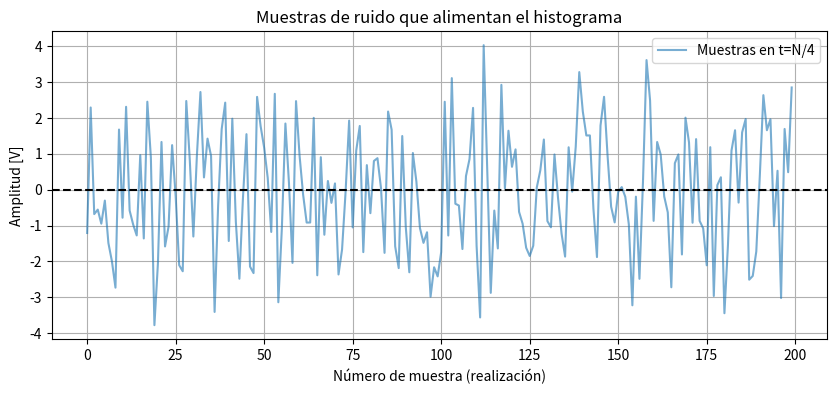
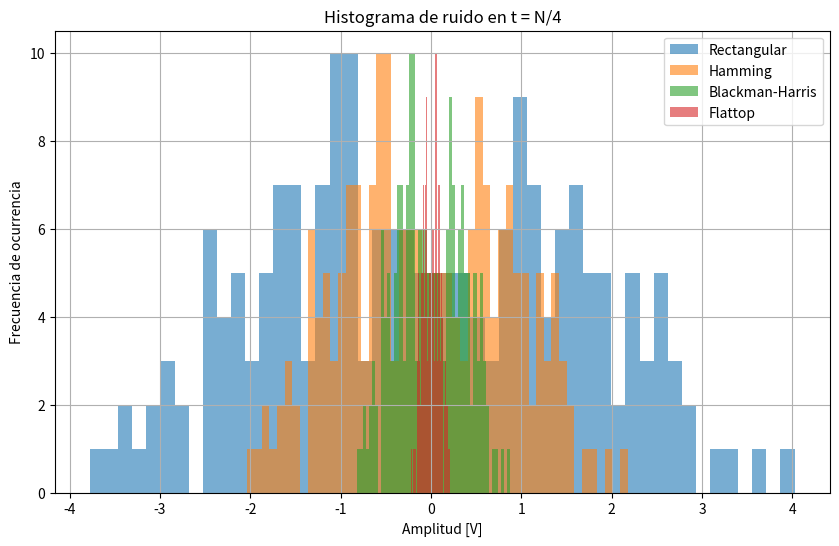
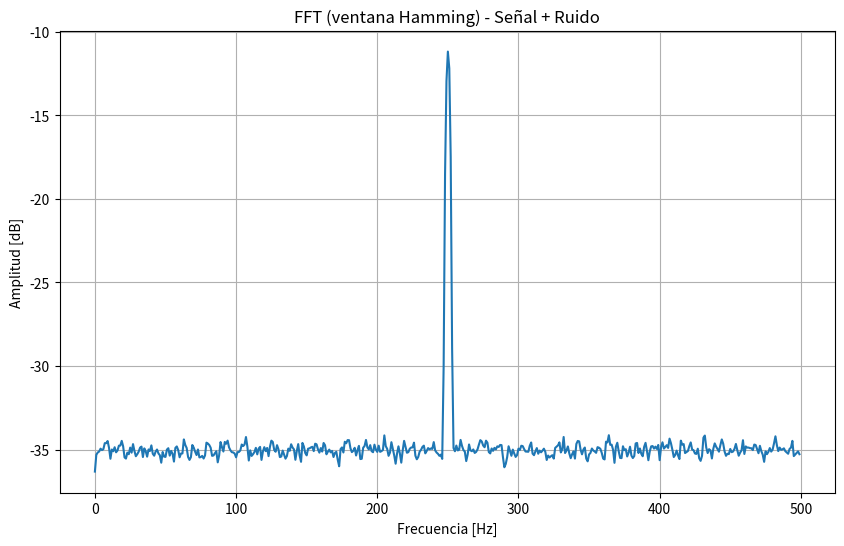
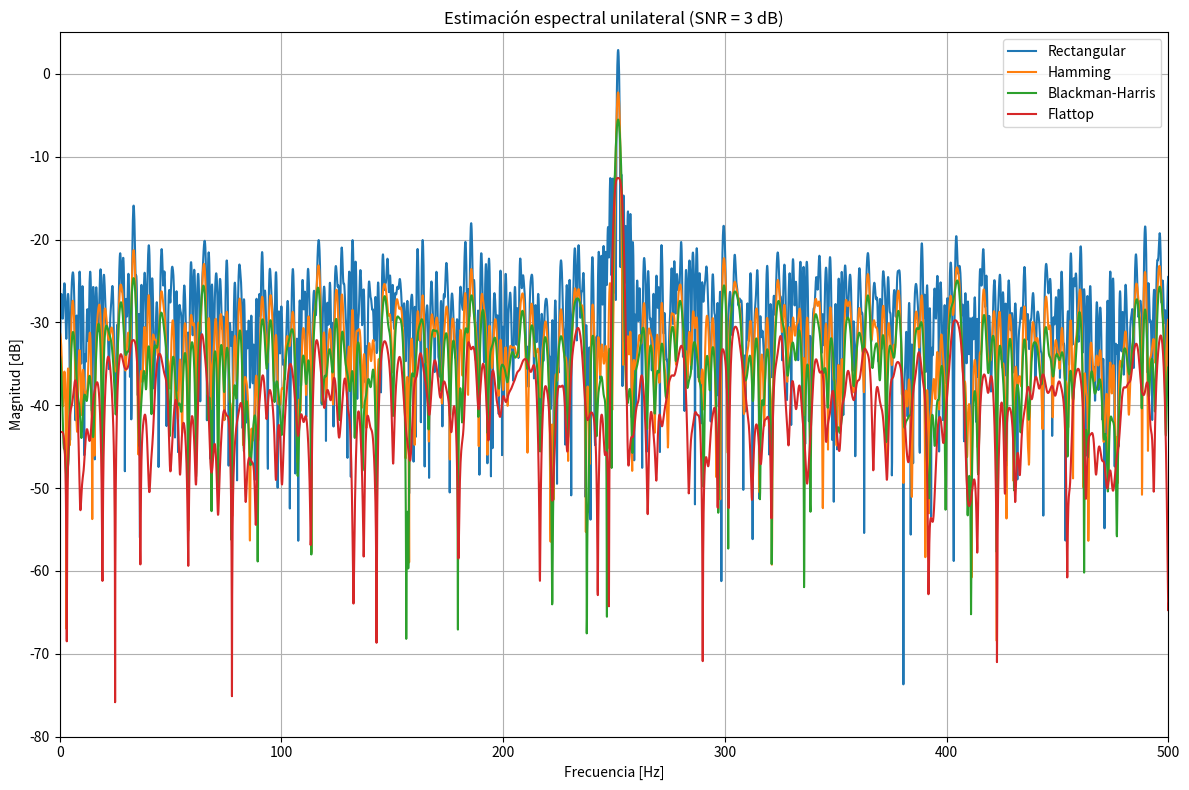

Write the Python code that produced these figures, in order.
# -*- coding: utf-8 -*-
"""
Created on Tue Sep 23 10:58:19 2025

@author: USUARIO
"""



import numpy as np
import matplotlib.pyplot as plt
from scipy.signal import windows
from numpy.fft import fft, fftshift, fftfreq
#import scypy.stats as st 

fs = 1000
N = 1000
R = 200
fr = np.random.uniform(-2, 2, R)
deltaF = fs/N

SNR1 = 3
SNR2 = 10
a0 = 2
Omega0 = fs/4
ps = a0**2/2

pot_ruido1 = a0**2/(2*10**(SNR1/10))
pot_ruido2 = a0**2/(2*10**(SNR2/10))

#el reshape:
#Si tenías un vector de tamaño (N,) (unidimensional con N elementos),
#reshape((-1,1)) lo convierte en una matriz columna de forma (N,1).


#Matriz de senos
# Ventanas a usar
rectangular = windows.boxcar(N).reshape((-1,1))
hamming = windows.hamming(N).reshape((-1,1))
blackman_harris = windows.blackmanharris(N).reshape((-1,1))
flattop = windows.flattop(N).reshape((-1,1))

def ventaneo(x_ruido, vent):
    x_vent = x_ruido * vent
    X_vent = fft(x_vent, n=10*N, axis=0) / N
    return X_vent

tt_vector = np.arange(N)/fs
tt_columnas = tt_vector.reshape((-1,1))
ff_filas = fr.reshape((1,-1))
TT_sen = np.tile(tt_columnas, (1,R))
FF_sen = np.tile(ff_filas, (N,1))
ruido1 = np.random.normal(loc=0, scale=np.sqrt(pot_ruido1), size=(N,R))
ruido2 = np.random.normal(loc=0, scale=np.sqrt(pot_ruido2), size=(N,R))

xx_sen = a0 * np.sin(2 * np.pi * (Omega0 + FF_sen * deltaF) * TT_sen)

xx_sen_ruido1 = xx_sen + ruido1
xx_sen_ruido2 = xx_sen + ruido2

#-----------------------------------------
#Ventaneo normal sin zero padding
xx1_vent_rect=xx_sen_ruido1*rectangular
xx1_vent_ham=xx_sen_ruido1*hamming
xx1_vent_bh=xx_sen_ruido1*blackman_harris
xx1_vent_flat=xx_sen_ruido1*flattop

#---------------------------------------
#calculo FFT
XX1_rect = fft(xx1_vent_rect, axis=0)/N
XX1_ham = fft(xx1_vent_ham, axis=0)/N
XX1_bh = fft(xx1_vent_bh, axis=0)/N
XX1_flat = fft(xx1_vent_flat, axis=0)/N


#---------------------------------
#Datos que alimentan de los cuales se alimenta el histograma
idx = N//4  # índice en el tiempo donde tomar el histograma
datos = xx1_vent_rect[idx,:]  # muestras en ese instante para la ventana rectangular


plt.figure(figsize=(10,4))
plt.plot(datos, alpha=0.6, label='Muestras en t=N/4')
plt.axhline(0, color='k', linestyle='--')
plt.title("Muestras de ruido que alimentan el histograma")
plt.xlabel("Número de muestra (realización)")
plt.ylabel("Amplitud [V]")
plt.legend()
plt.grid()
plt.show()
# -------------------------------
# Histograma en N/4

plt.figure(figsize=(10,6))
plt.hist(xx1_vent_rect[idx,:], bins=50, alpha=0.6, label='Rectangular')
plt.hist(xx1_vent_ham[idx,:], bins=50, alpha=0.6, label='Hamming')
plt.hist(xx1_vent_bh[idx,:], bins=50, alpha=0.6, label='Blackman-Harris')
plt.hist(xx1_vent_flat[idx,:], bins=50, alpha=0.6, label='Flattop')
plt.title("Histograma de ruido en t = N/4")
plt.xlabel("Amplitud [V]")
plt.ylabel("Frecuencia de ocurrencia")
plt.legend()
plt.grid()
plt.show()

# -------------------------------
# FFT (en dB) de la señal ventaneada con Hamming, por ejemplo
freqs = fftfreq(N, 1/fs)
X_ham_mean = np.mean(np.abs(XX1_ham), axis=1)  # promedio sobre realizaciones

plt.figure(figsize=(10,6))
plt.plot(freqs[:N//2], 20*np.log10(X_ham_mean[:N//2]))
plt.title("FFT (ventana Hamming) - Señal + Ruido")
plt.xlabel("Frecuencia [Hz]")
plt.ylabel("Amplitud [dB]")
plt.grid()
plt.show()


#==============================================================
# Calcular FFTs con zero padding
XX_sen_ruido1 = fft(xx_sen_ruido1, n=10*N, axis=0) / N
XX_r1_rect = ventaneo(xx_sen_ruido1, rectangular)
XX_r1_ham = ventaneo(xx_sen_ruido1, hamming)
XX_r1_bh = ventaneo(xx_sen_ruido1, blackman_harris)
XX_r1_fl = ventaneo(xx_sen_ruido1, flattop)

XX_sen_ruido2 = fft(xx_sen_ruido2, n=10*N, axis=0) / N
XX_r2_rect = ventaneo(xx_sen_ruido2, rectangular)
XX_r2_ham = ventaneo(xx_sen_ruido2, hamming)
XX_r2_bh = ventaneo(xx_sen_ruido2, blackman_harris)
XX_r2_fl = ventaneo(xx_sen_ruido2, flattop)



# Frecuencias para el eje completo
Npad = 10 * N
freqs = np.arange(Npad) * fs / Npad   # de 0 a fs

plt.figure(figsize=(12, 8))
plt.plot(freqs, 10*np.log10(2*np.abs(XX_r1_rect[:,0])**2), label="Rectangular")
plt.plot(freqs, 10*np.log10(2*np.abs(XX_r1_ham[:,0])**2), label="Hamming")
plt.plot(freqs, 10*np.log10(2*np.abs(XX_r1_bh[:,0])**2), label="Blackman-Harris")
plt.plot(freqs, 10*np.log10(np.abs(XX_r1_fl[:,0])**2), label="Flattop")

plt.title("Estimación espectral unilateral (SNR = 3 dB)")
plt.xlabel("Frecuencia [Hz]")
plt.ylabel("Magnitud [dB]")
plt.ylim([-80, 5])
plt.xlim(0, fs/2)   # <- solo hasta Nyquist
plt.grid(True)
plt.legend()
plt.show()

# ===============================
# Cálculo de estimadores en t=N/4
# ===============================

# Creamos un diccionario para las ventanas y sus datos en t=N/4
ventanas = {
    "Rectangular": xx1_vent_rect[idx,:],
    "Hamming": xx1_vent_ham[idx,:],
    "Blackman-Harris": xx1_vent_bh[idx,:],
    "Flattop": xx1_vent_flat[idx,:]
}

print("=== Estimadores estadísticos en t = N/4 ===")
for nombre, datos in ventanas.items():
    media = np.mean(datos)
    varianza = np.var(datos)
    desv_std = np.std(datos)
    minimo = np.min(datos)
    maximo = np.max(datos)
    print(f"\nVentana {nombre}:")
    print(f"  Media = {media:.5f} V")
    print(f"  Varianza = {varianza:.5e} V²")
    print(f"  Desviación estándar = {desv_std:.5f} V")
    print(f"  Rango = [{minimo:.5f}, {maximo:.5f}] V")





# plt.subplot(2, 1, 2)
# graficar(XX_sen_ruido2[:, 0], "Rectangular")
# graficar(XX_r2_ham[:, 0], "Hamming")
# graficar(XX_r2_bh[:, 0], "Blackman-Harris")
# graficar(XX_r2_fl[:, 0], "Flattop")
# plt.title("Estimación espectral con diferentes ventanas (SNR = 10 dB)")
# plt.xlabel("Frecuencia [múltiplos de Δf]")
# plt.ylabel("Magnitud [dB]")
# plt.ylim([-80, 5])
# plt.xlim(0, 5000)
# plt.grid(True)
# plt.legend()

plt.tight_layout()
plt.show()
